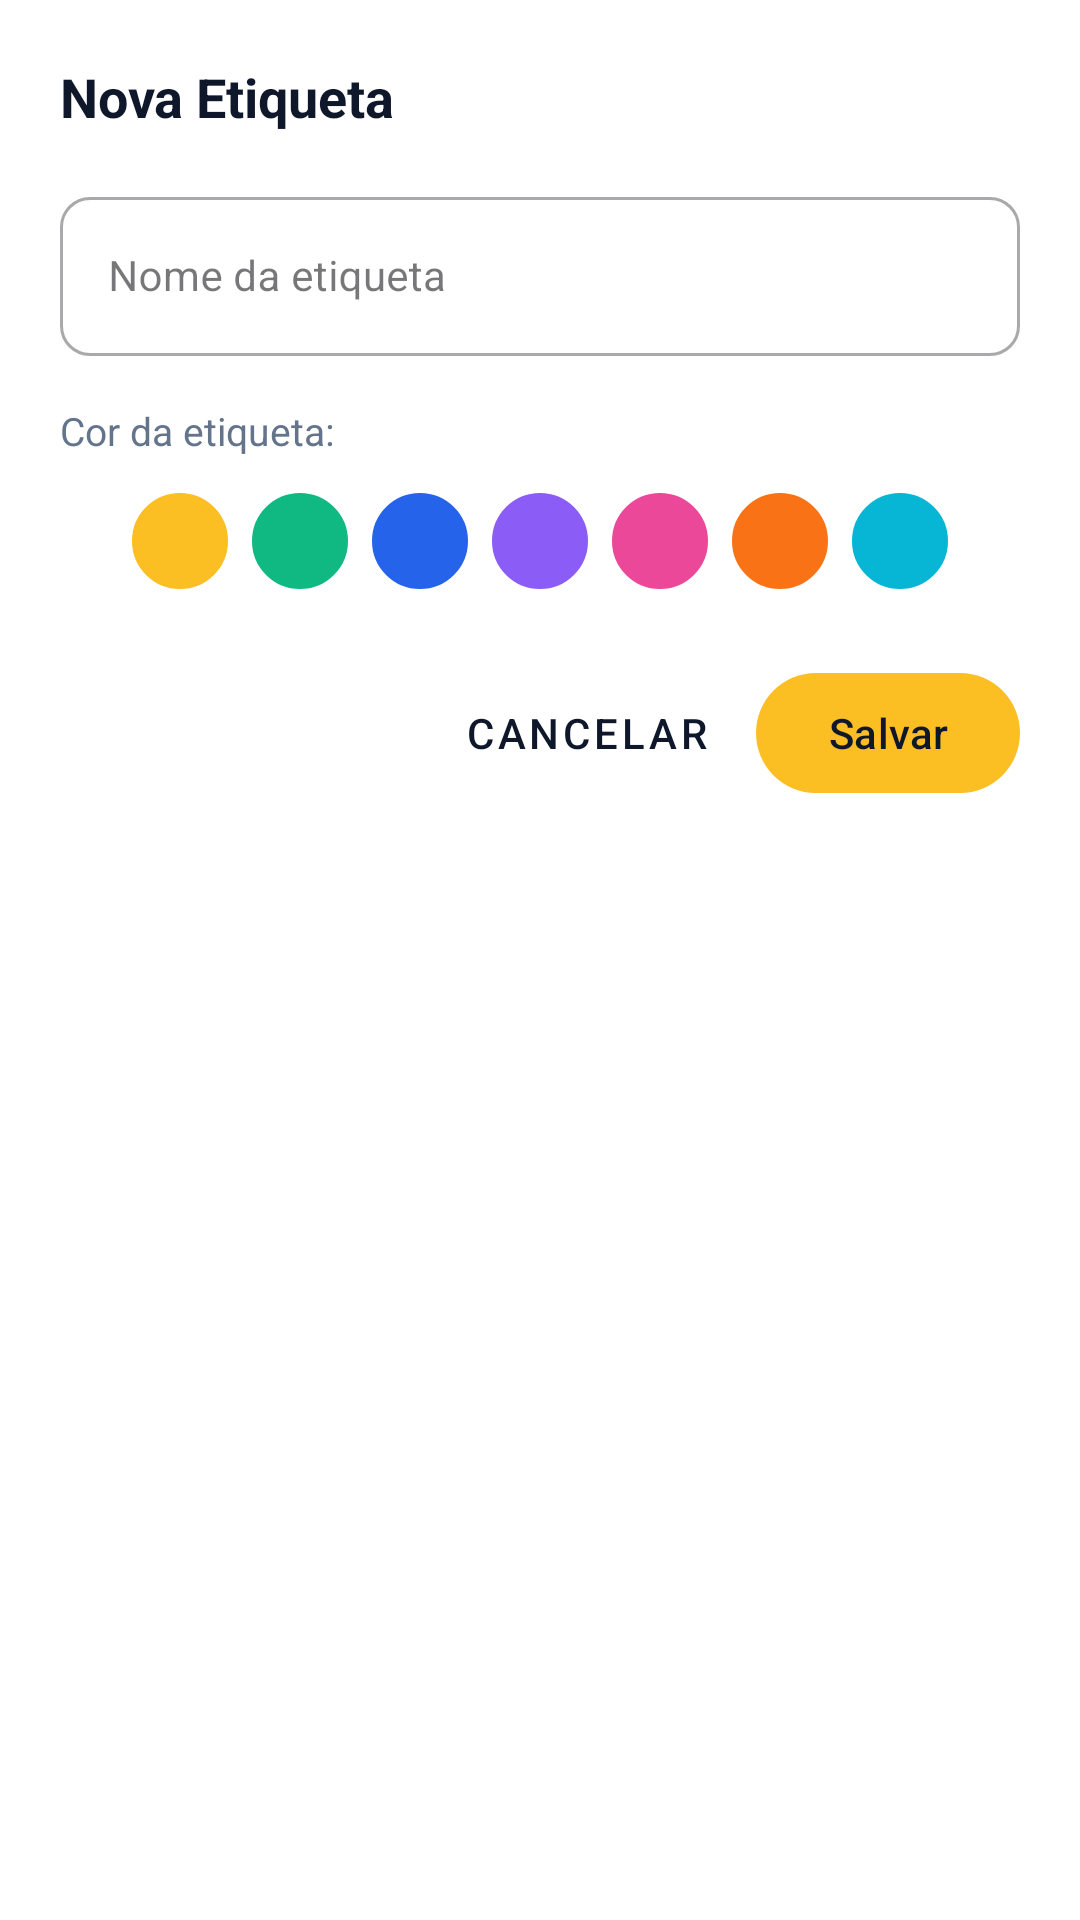

This screen was rendered from an Android layout file. Write that file and the resources it references.
<!-- AndroidManifest.xml: application theme Theme.Organizer -->
<!-- res/layout/dialog_edit_tag.xml -->
<?xml version="1.0" encoding="utf-8"?>
<LinearLayout xmlns:android="http://schemas.android.com/apk/res/android"
    xmlns:app="http://schemas.android.com/apk/res-auto"
    android:layout_width="match_parent"
    android:layout_height="wrap_content"
    android:orientation="vertical"
    android:padding="20dp"
    android:background="@color/app_surface">

    <TextView
        android:id="@+id/tv_dialog_tag_title"
        android:layout_width="wrap_content"
        android:layout_height="wrap_content"
        android:text="Nova Etiqueta"
        android:textColor="@color/app_text_primary"
        android:textSize="18sp"
        android:textStyle="bold" />

    <com.google.android.material.textfield.TextInputLayout
        android:layout_width="match_parent"
        android:layout_height="wrap_content"
        android:layout_marginTop="16dp"
        app:boxCornerRadiusBottomEnd="10dp"
        app:boxCornerRadiusBottomStart="10dp"
        app:boxCornerRadiusTopEnd="10dp"
        app:boxCornerRadiusTopStart="10dp"
        style="@style/Widget.MaterialComponents.TextInputLayout.OutlinedBox">

        <com.google.android.material.textfield.TextInputEditText
            android:id="@+id/et_tag_name"
            android:layout_width="match_parent"
            android:layout_height="wrap_content"
            android:hint="Nome da etiqueta"
            android:inputType="textCapWords"
            android:maxLines="1"
            android:textSize="14sp" />
    </com.google.android.material.textfield.TextInputLayout>

    <TextView
        android:layout_width="wrap_content"
        android:layout_height="wrap_content"
        android:layout_marginTop="16dp"
        android:layout_marginBottom="8dp"
        android:text="Cor da etiqueta:"
        android:textColor="@color/app_text_secondary"
        android:textSize="13sp" />

    <LinearLayout
        android:layout_width="match_parent"
        android:layout_height="wrap_content"
        android:gravity="center"
        android:orientation="horizontal">

        <View
            android:id="@+id/tag_color_yellow"
            android:layout_width="32dp"
            android:layout_height="32dp"
            android:layout_margin="4dp"
            android:background="@drawable/bg_pill"
            android:backgroundTint="#FBBF24" />

        <View
            android:id="@+id/tag_color_green"
            android:layout_width="32dp"
            android:layout_height="32dp"
            android:layout_margin="4dp"
            android:background="@drawable/bg_pill"
            android:backgroundTint="#10B981" />

        <View
            android:id="@+id/tag_color_blue"
            android:layout_width="32dp"
            android:layout_height="32dp"
            android:layout_margin="4dp"
            android:background="@drawable/bg_pill"
            android:backgroundTint="#2563EB" />

        <View
            android:id="@+id/tag_color_purple"
            android:layout_width="32dp"
            android:layout_height="32dp"
            android:layout_margin="4dp"
            android:background="@drawable/bg_pill"
            android:backgroundTint="#8B5CF6" />

        <View
            android:id="@+id/tag_color_pink"
            android:layout_width="32dp"
            android:layout_height="32dp"
            android:layout_margin="4dp"
            android:background="@drawable/bg_pill"
            android:backgroundTint="#EC4899" />

        <View
            android:id="@+id/tag_color_orange"
            android:layout_width="32dp"
            android:layout_height="32dp"
            android:layout_margin="4dp"
            android:background="@drawable/bg_pill"
            android:backgroundTint="#F97316" />

        <View
            android:id="@+id/tag_color_cyan"
            android:layout_width="32dp"
            android:layout_height="32dp"
            android:layout_margin="4dp"
            android:background="@drawable/bg_pill"
            android:backgroundTint="#06B6D4" />
    </LinearLayout>

    <LinearLayout
        android:layout_width="match_parent"
        android:layout_height="wrap_content"
        android:layout_marginTop="20dp"
        android:gravity="end"
        android:orientation="horizontal">

        <com.google.android.material.button.MaterialButton
            android:id="@+id/btn_cancel_tag"
            android:layout_width="wrap_content"
            android:layout_height="wrap_content"
            android:layout_marginEnd="8dp"
            android:text="Cancelar"
            style="@style/Widget.MaterialComponents.Button.TextButton" />

        <com.google.android.material.button.MaterialButton
            android:id="@+id/btn_save_tag"
            android:layout_width="wrap_content"
            android:layout_height="wrap_content"
            android:text="Salvar"
            app:backgroundTint="@color/module_notes"
            android:textColor="@color/text_primary" />
    </LinearLayout>

</LinearLayout>
<!-- resources referenced by this layout -->
<resources>
  <color name="app_surface">#FFFFFF</color>
  <color name="app_text_primary">#0F172A</color>
  <color name="app_text_secondary">#64748B</color>
  <color name="module_notes">#FBBF24</color>
  <color name="text_primary">#0F172A</color>
  <!-- drawable bg_pill (drawable) -->
  <?xml version="1.0" encoding="utf-8"?>
  <shape xmlns:android="http://schemas.android.com/apk/res/android"
      android:shape="rectangle">
      <solid android:color="@color/surface_light" />
      <stroke android:width="1dp" android:color="@color/card_stroke_light" />
      <corners android:radius="24dp" />
  </shape>
  <style name="Theme.Organizer" parent="Theme.Material3.DayNight.NoActionBar">
          
          <item name="colorPrimary">@color/primary</item>
          <item name="colorOnPrimary">@color/on_primary</item>
          <item name="colorSecondary">@color/module_kanban</item>
          <item name="colorOnSecondary">@color/white</item>
          
          
          <item name="android:statusBarColor">@color/background_light</item>
          <item name="android:windowLightStatusBar">true</item>
          <item name="android:navigationBarColor">@color/background_light</item>
          <item name="android:windowLightNavigationBar">true</item>
          <item name="android:windowBackground">@color/background_light</item>
          
          
          <item name="shapeAppearanceSmallComponent">@style/ShapeAppearance.Organizer.Small</item>
          <item name="shapeAppearanceMediumComponent">@style/ShapeAppearance.Organizer.Medium</item>
          <item name="shapeAppearanceLargeComponent">@style/ShapeAppearance.Organizer.Large</item>
      </style>
  <color name="surface_light">#FFFFFF</color>
  <color name="card_stroke_light">#E2E8F0</color>
  <color name="primary">#0F172A</color>
  <color name="on_primary">#FFFFFF</color>
  <color name="module_kanban">#2563EB</color>
  <color name="white">#FFFFFF</color>
  <color name="background_light">#F8FAFC</color>
  <style name="ShapeAppearance.Organizer.Small" parent="ShapeAppearance.Material3.SmallComponent">
          <item name="cornerSize">8dp</item>
      </style>
  <style name="ShapeAppearance.Organizer.Medium" parent="ShapeAppearance.Material3.MediumComponent">
          <item name="cornerSize">12dp</item>
      </style>
  <style name="ShapeAppearance.Organizer.Large" parent="ShapeAppearance.Material3.LargeComponent">
          <item name="cornerSize">16dp</item>
      </style>
</resources>
